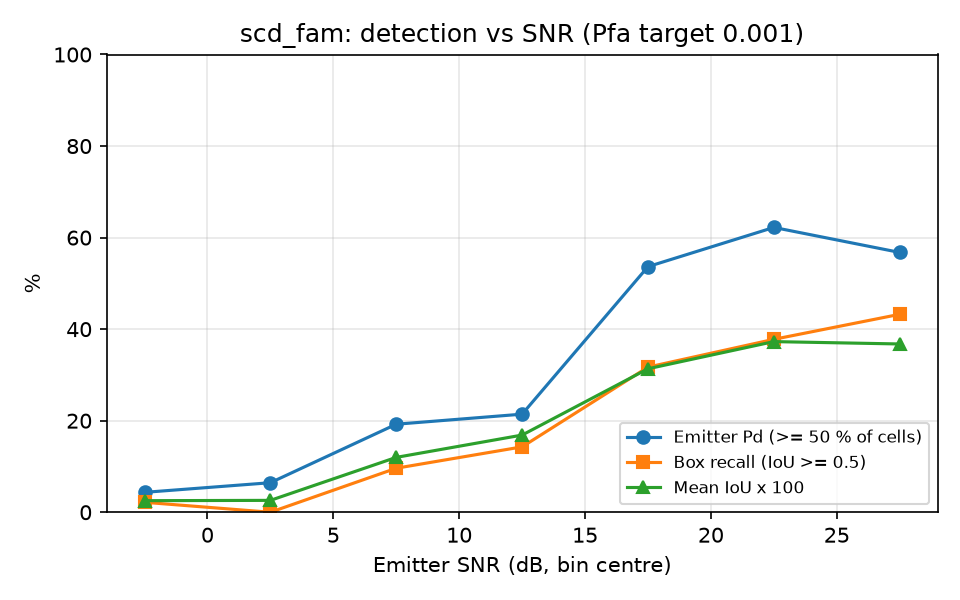

Data behind this chart, as committed beside it:
snr_lo, snr_hi, n, emitter_pd, box_recall, mean_iou
-5, 0, 46, 0.0435, 0.0217, 0.0253
0, 5, 62, 0.0645, 0.0000, 0.0259
5, 10, 52, 0.1923, 0.0962, 0.1199
10, 15, 42, 0.2143, 0.1429, 0.1686
15, 20, 41, 0.5366, 0.3171, 0.3134
20, 25, 45, 0.6222, 0.3778, 0.3728
25, 30, 37, 0.5676, 0.4324, 0.3676
